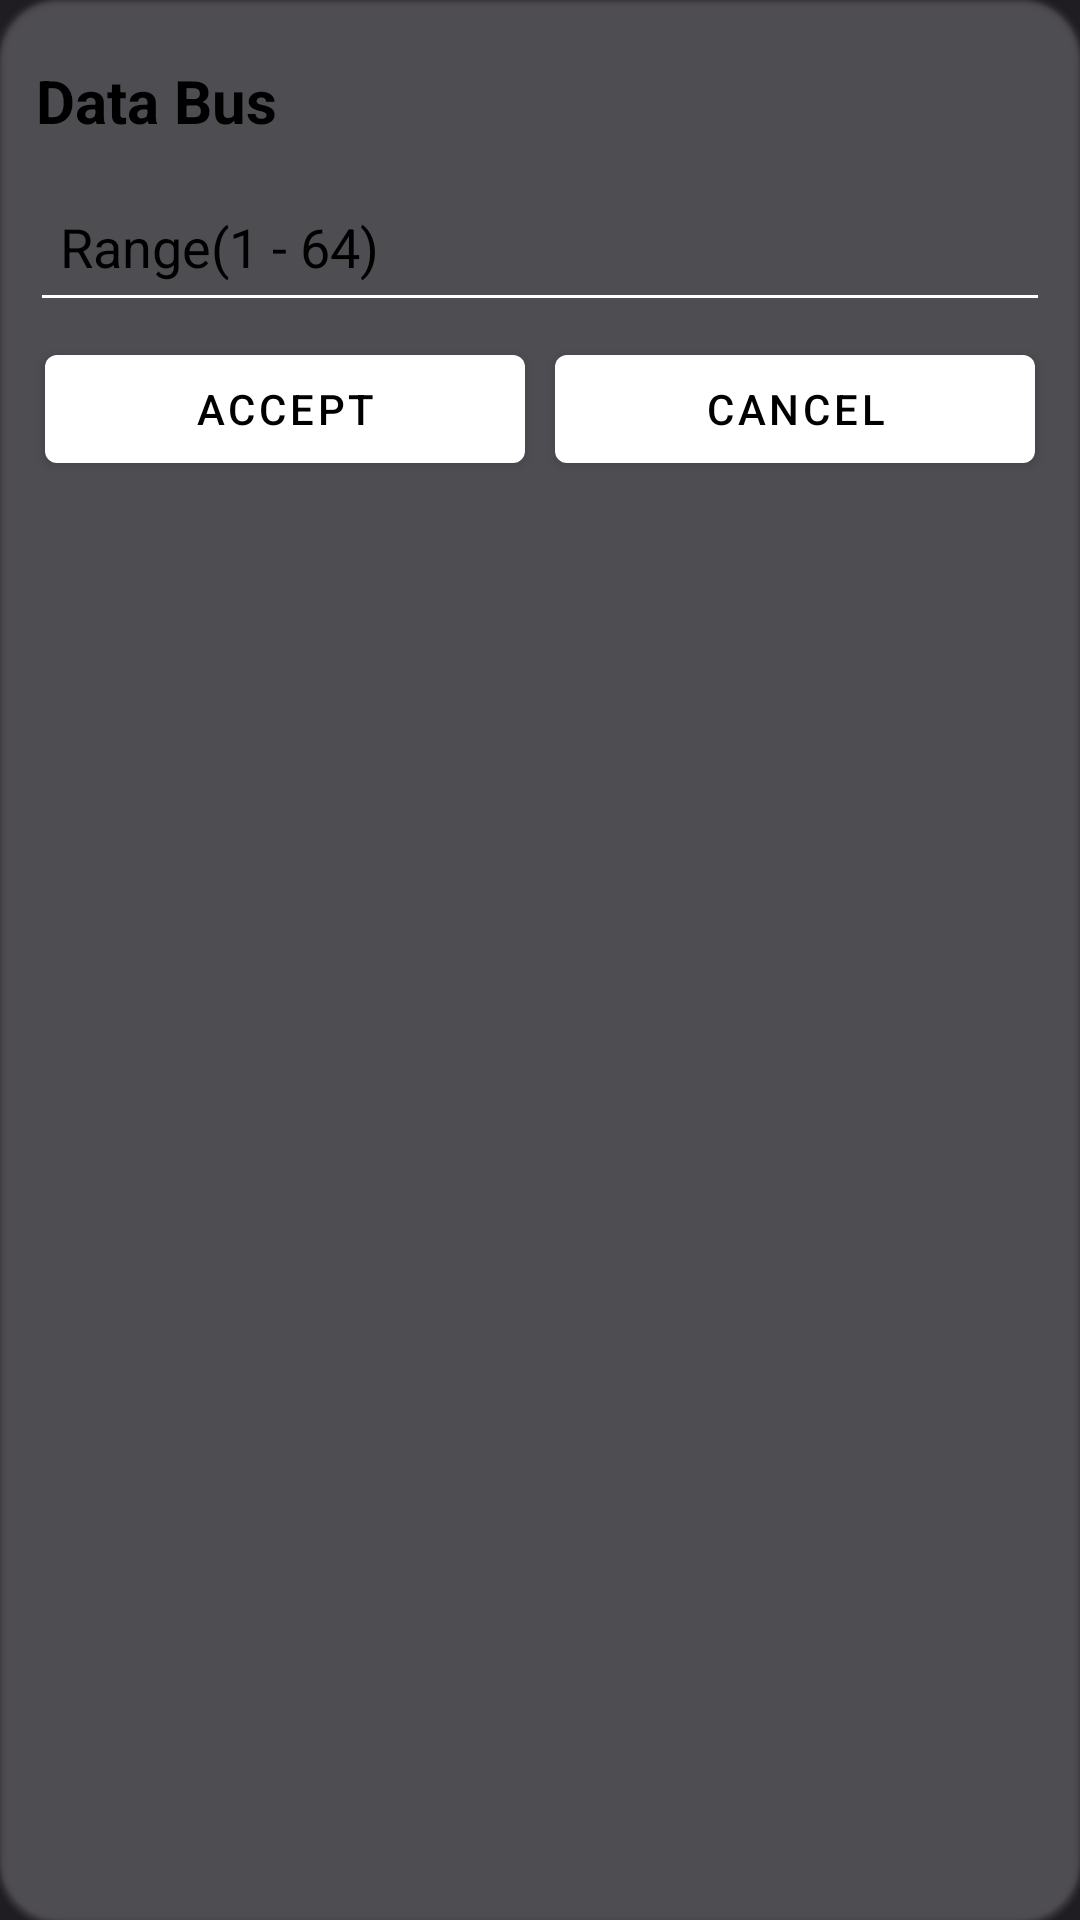

Android layout source for this screen:
<!-- AndroidManifest.xml: application theme GdxTheme.NoActionBar -->
<!-- res/layout/custom_data_bus_dialog_layout.xml -->
<?xml version="1.0" encoding="utf-8"?>
<com.google.android.material.card.MaterialCardView xmlns:android="http://schemas.android.com/apk/res/android"
    android:layout_width="match_parent"
    android:layout_height="wrap_content"
    xmlns:app="http://schemas.android.com/apk/res-auto"
    android:padding="10dp"
    app:cardBackgroundColor="?attr/colorSurfaceVariant"
    app:cardCornerRadius="20dp"
    style="@style/Widget.App.CardStyle">
    <LinearLayout
        android:layout_margin="10dp"
        android:layout_width="match_parent"
        android:layout_height="wrap_content"
        android:orientation="vertical">
        <com.google.android.material.textview.MaterialTextView
            android:layout_width="wrap_content"
            android:layout_height="wrap_content"
            android:paddingTop="10dp"
            android:paddingLeft="2dp"
            android:paddingBottom="10dp"
            android:textStyle="bold"
            android:textSize="20dp"
            android:textColor="?attr/colorOnSurface"
            android:text="Data Bus"
            />
        <View
            android:layout_width="match_parent"
            android:layout_height="1px"
            android:background="?attr/colorOutline"/>
        <com.google.android.material.textfield.TextInputEditText
            android:id="@+id/pins"
            android:layout_width="match_parent"
            android:layout_height="50dp"
            android:hint="Range(1 - 64)"
            android:inputType="number"
            android:textColor="?attr/colorOnBackground"
            android:textColorHint="?attr/colorOnSurface"
            android:padding="10dp" />
        <LinearLayout
            android:layout_width="match_parent"
            android:layout_height="wrap_content"
            android:paddingBottom="10dp"
            android:orientation="horizontal">
            <com.google.android.material.button.MaterialButton
                android:id="@+id/accept"
                android:layout_width="wrap_content"
                android:layout_height="wrap_content"
                android:layout_margin="5dp"
                android:layout_weight="1"
                android:text="Accept"
                style="@style/customButtonStyle"/>
            <com.google.android.material.button.MaterialButton
                android:id="@+id/cancel"
                android:layout_width="wrap_content"
                android:layout_height="wrap_content"
                android:layout_margin="5dp"
                android:layout_weight="1"
                android:text="Cancel"
                style="@style/customButtonStyle"/>
        </LinearLayout>

    </LinearLayout>

</com.google.android.material.card.MaterialCardView>
<!-- resources referenced by this layout -->
<resources>
  <style name="Widget.App.CardStyle" parent="Widget.MaterialComponents.CardView">
          <item name="cardBackgroundColor">?attr/colorSurface</item>
          <item name="elevationOverlayEnabled">true</item>
          <item name="elevationOverlayColor">?attr/colorOutline</item>
          <item name="android:colorControlHighlight">?attr/colorPrimary</item>
          <item name="android:colorFocusedHighlight">?attr/colorPrimary</item>
          <item name="rippleColor">?attr/colorPrimary</item>
      </style>
  <style name="customButtonStyle" parent="Widget.MaterialComponents.Button">
          <item name="backgroundTint">?attr/colorSurfaceVariant</item>
          <item name="android:textColor">?attr/colorOnSurface</item>
          <item name="rippleColor">@color/white</item>
      </style>
  <style name="GdxTheme.NoActionBar" parent="AppTheme.FullScreen">
          <item name="windowActionBar">false</item>
          <item name="windowNoTitle">true</item>
          <item name="android:windowTranslucentNavigation">false</item>
      </style>
  <color name="white">#FFFFFFFF</color>
  <style name="AppTheme.FullScreen" parent="AppTheme">
          <item name="android:statusBarColor">@color/background</item>
          <item name="windowActionBar">false</item>
      </style>
  <style name="AppTheme" parent="Theme.MaterialComponents.DayNight.NoActionBar">
          <item name="android:colorControlHighlight">@color/white</item>
          <item name="colorPrimary">@color/colorPrimary</item>
          <item name="colorSecondary">@color/colorSecondary</item>
          <item name="android:windowBackground">@color/background_dark</item>
          <item name="android:textColorPrimary">@color/white</item>
          <item name="android:textColorSecondary">@color/white</item>
          <item name="android:textColorTertiary">@color/white</item>
          <item name="materialCardViewStyle">@style/Widget.App.CardStyle</item>
          <item name="rippleColor">@color/white</item>
      </style>
  <color name="background">#262633</color>
  <color name="colorPrimary">#C3AFD7</color>
  <color name="colorSecondary">#C8AFE0</color>
  <color name="background_dark">#1f1c22</color>
</resources>
